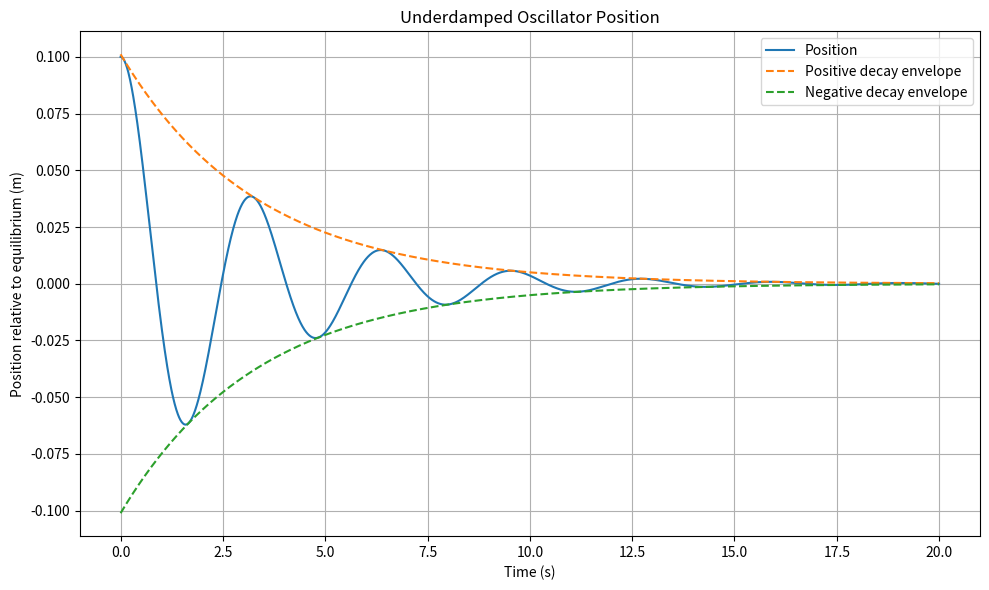
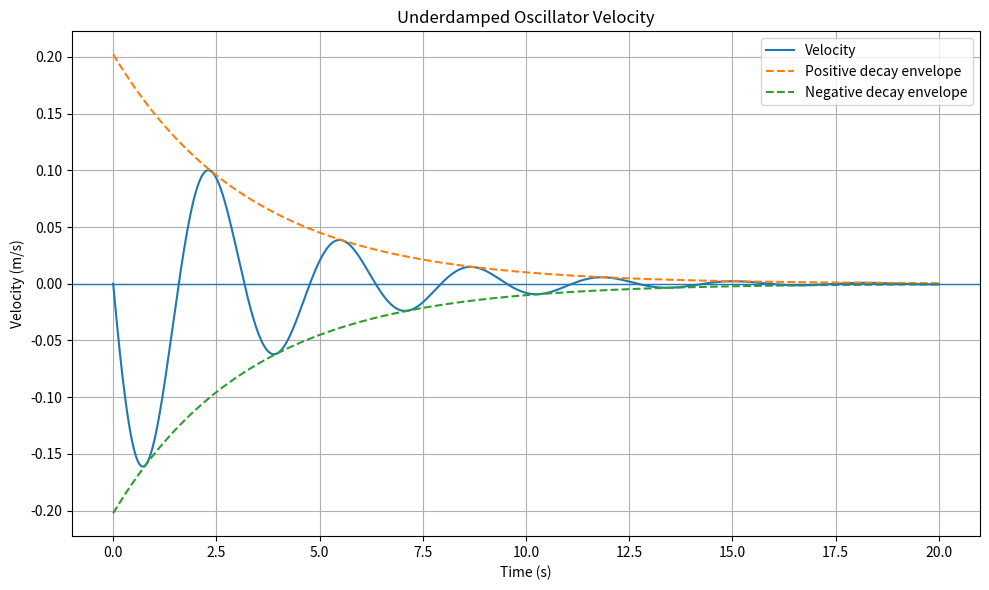
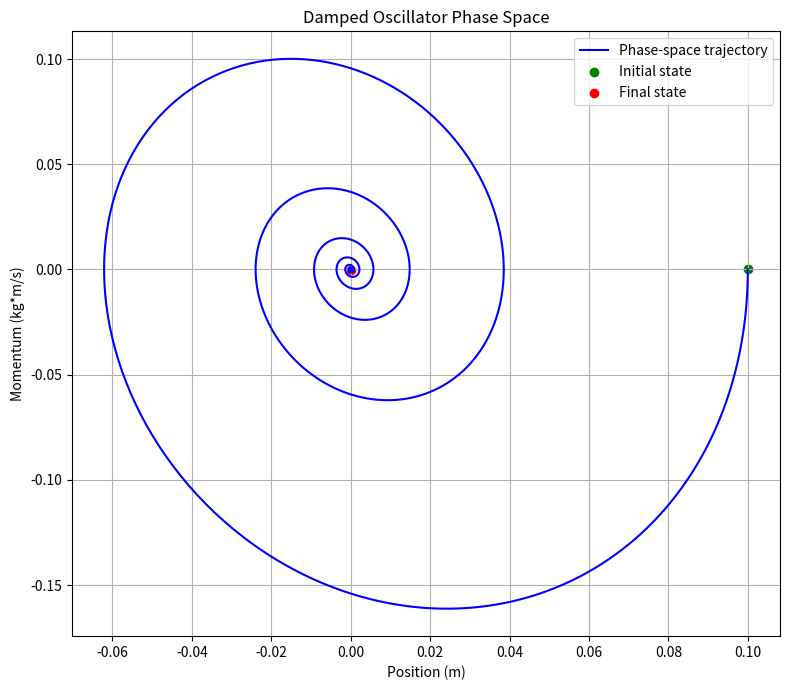
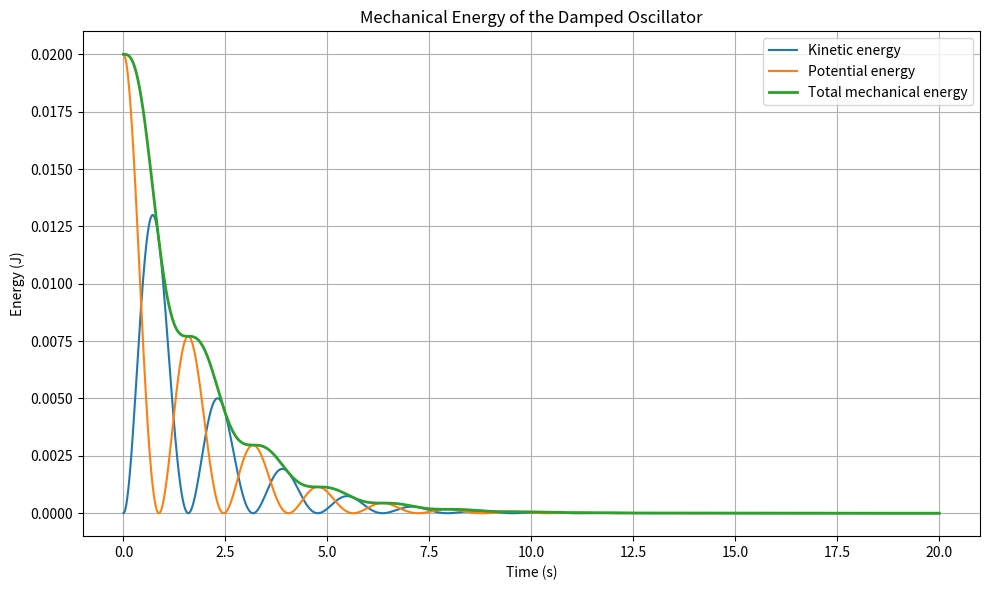
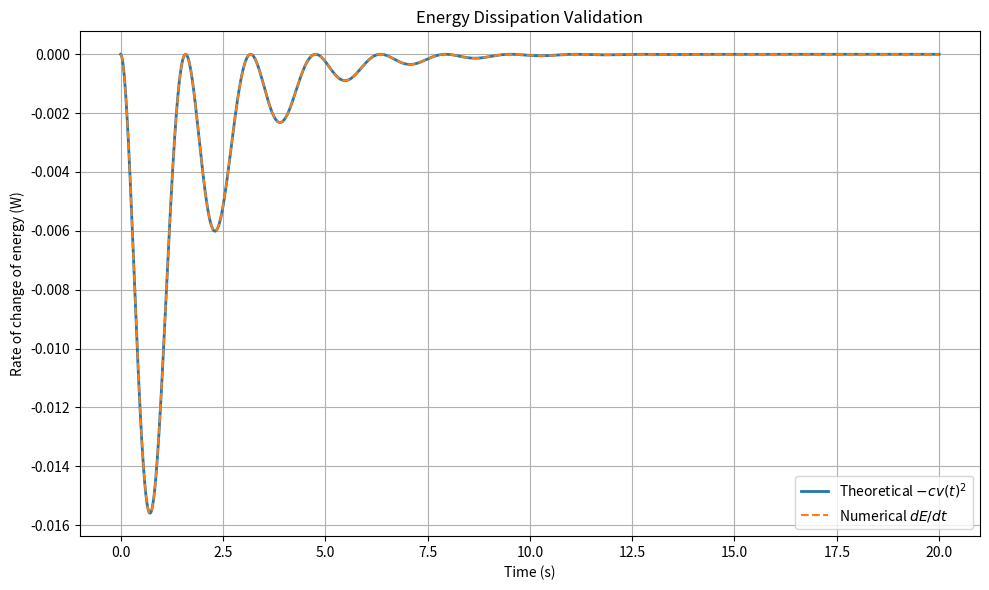

These figures' Python source, in order:
# This script implements a complete deterministic simulation of an underdamped mass-spring oscillator.
# System choice: mechanically isomorphic to a series RLC circuit. (Ozymandias McEvoy)

# Import Relevant Libraries
import numpy as np
import matplotlib.pyplot as plt

# Declare true physical parameters
mass_true = 1.0                 # kg
spring_constant_true = 4.0      # N / m
damping_coefficient_true = 0.6  # N s / m

# Declare true initial conditions
initial_position_true = 0.10    # m, relative to static equilibrium
initial_velocity_true = 0.00    # m / s

# Verify the system is underdamped: c < 2 * sqrt(m * k) otherwise solution regime changes
if damping_coefficient_true >= 2.0 * np.sqrt(mass_true * spring_constant_true):
    raise ValueError("The selected parameters are not underdamped.")

# Calculate derived physical parameters
gamma_true = damping_coefficient_true / (2.0 * mass_true)
omega0_true = np.sqrt(spring_constant_true / mass_true)
omega_d_true = np.sqrt(omega0_true**2 - gamma_true**2)

# Declare time points
time = np.linspace(0.0, 20.0, 2000)

# Calculate the true analytical position
position_true = np.exp(-gamma_true*time)*(initial_position_true*np.cos(omega_d_true*time)+(initial_velocity_true+gamma_true*initial_position_true)/ omega_d_true*np.sin(omega_d_true*time))
# Calculate the true analytical velocity
velocity_true = np.exp(-gamma_true*time)*(initial_velocity_true*np.cos(omega_d_true*time)-(gamma_true*initial_velocity_true+omega0_true**2*initial_position_true)/omega_d_true*np.sin(omega_d_true*time))
# Calculate acceleration using the governing differential equation
acceleration_true = (-(damping_coefficient_true / mass_true) * velocity_true-(spring_constant_true / mass_true) * position_true)

# Calculate the true squared analytical position
position_true_squared =position_true**2
# Calculate the true squared analytical velocity
velocity_true_squared = velocity_true**2

# The Kinetic energy over time is thus 
T = (1/2)*mass_true*velocity_true_squared
# The Potential energy over time is thus
U = (1/2)*spring_constant_true*position_true_squared


# The dynamic Energy over time is then 
E = T+U

# The theoretical rate of change of mechanical energy is determined by viscous dissipation
Energy_Derivative_Theory = -damping_coefficient_true*velocity_true_squared
# Numerical derivative of total mechanical energy
energy_derivative_numerical = np.gradient(E,time)


# Calculate the displacement-envelope amplitude
envelope_amplitude = np.sqrt(initial_position_true**2+ ((initial_velocity_true + gamma_true * initial_position_true)/ omega_d_true)**2)
position_envelope_positive = (envelope_amplitude * np.exp(-gamma_true * time))
position_envelope_negative = (-envelope_amplitude * np.exp(-gamma_true * time))
# Calculate the velocity-envelope amplitude
velocity_envelope_amplitude = np.sqrt(initial_velocity_true**2+((gamma_true*initial_velocity_true+omega0_true**2*initial_position_true)/omega_d_true)**2)
velocity_envelope_positive = velocity_envelope_amplitude*np.exp(-gamma_true*time)
velocity_envelope_negative = -velocity_envelope_amplitude*np.exp(-gamma_true*time)

# Validate the numerical energy derivative away from the boundaries
energy_derivative_error = np.max(np.abs(energy_derivative_numerical[1:-1] - Energy_Derivative_Theory[1:-1]))

# Validate Newton's second law
force_due_to_damping_true = (-damping_coefficient_true * velocity_true)
force_due_to_spring_true = (-spring_constant_true * position_true)
net_force_true = (force_due_to_damping_true + force_due_to_spring_true)
newton_law_error = np.max( np.abs(mass_true * acceleration_true- net_force_true))

print(f"Natural angular frequency: {omega0_true:.6f} rad/s")
print(f"Damped angular frequency:  {omega_d_true:.6f} rad/s")
print(f"Decay rate:                {gamma_true:.6f} 1/s")
print(f"Maximum Newton-law error:  {newton_law_error:.3e} N")
print(f"Maximum energy-rate error: {energy_derivative_error:.3e} W")


# Figure 1: Position and exponential decay envelope
plt.figure(figsize=(10, 6))
plt.plot(time,position_true,label="Position")
plt.plot(time,position_envelope_positive,linestyle="--",label="Positive decay envelope")
plt.plot(time,position_envelope_negative,linestyle="--",label="Negative decay envelope")
plt.xlabel("Time (s)")
plt.ylabel("Position relative to equilibrium (m)")
plt.title("Underdamped Oscillator Position")
plt.grid(True)
plt.legend()
plt.tight_layout()

# Figure 2: Velocity and exponential decay envelope
plt.figure(figsize=(10,6))
plt.plot(time,velocity_true,label="Velocity")
plt.plot(time,velocity_envelope_positive,linestyle="--",label="Positive decay envelope")
plt.plot(time,velocity_envelope_negative,linestyle="--",label="Negative decay envelope")
plt.axhline(0.0,linewidth=1.0)
plt.xlabel("Time (s)")
plt.ylabel("Velocity (m/s)")
plt.title("Underdamped Oscillator Velocity")
plt.grid(True)
plt.legend()
plt.tight_layout()

# Figure 3: Phase-space trajectory
plt.figure(figsize=(8, 7))
plt.plot(position_true,velocity_true*mass_true,color="blue",label="Phase-space trajectory")
plt.scatter(position_true[0],mass_true*velocity_true[0],color="green", label="Initial state")
plt.scatter(position_true[-1],mass_true*velocity_true[-1],color="red",label="Final state")
plt.xlabel("Position (m)")
plt.ylabel("Momentum (kg*m/s)")
plt.title("Damped Oscillator Phase Space")
plt.grid(True)
plt.legend()
plt.tight_layout()



# Figure 4: Mechanical energies
plt.figure(figsize=(10, 6))
plt.plot(time,T,label="Kinetic energy")
plt.plot(time,U,label="Potential energy",)
plt.plot(time,E,linewidth=2.0,label="Total mechanical energy")
plt.xlabel("Time (s)")
plt.ylabel("Energy (J)")
plt.title("Mechanical Energy of the Damped Oscillator")
plt.grid(True)
plt.legend()
plt.tight_layout()



# Figure 5: Energy-loss-rate validation
plt.figure(figsize=(10, 6))
plt.plot(time,Energy_Derivative_Theory,linewidth=2.0, label=r"Theoretical $-c v(t)^2$")
plt.plot(time,energy_derivative_numerical,linestyle="--",label=r"Numerical $dE/dt$")
plt.xlabel("Time (s)")
plt.ylabel("Rate of change of energy (W)")
plt.title("Energy Dissipation Validation")
plt.grid(True)
plt.legend()
plt.tight_layout()
plt.show()
